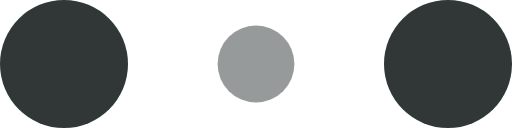
t = 0.00 s
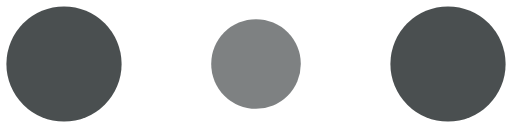
t = 0.10 s
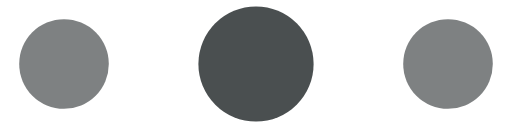
t = 0.30 s
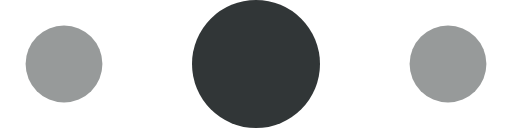
t = 0.40 s
t = 0.50 s: frame unchanged from t = 0.30 s, image omitted
t = 0.70 s: frame unchanged from t = 0.10 s, image omitted

The animated SVG that drew these frames (rendered in a browser with its animation timeline set to each time). Animation: 6 SMIL elements (animate=6); one cycle of 0.80 s, repeats indefinitely.

<svg width="120" height="30" viewBox="0 0 120 30" xmlns="http://www.w3.org/2000/svg" fill="#313637">
    <circle cx="15" cy="15" r="15">
        <animate attributeName="r" from="15" to="15"
                 begin="0s" dur="0.8s"
                 values="15;9;15" calcMode="linear"
                 repeatCount="indefinite" />
        <animate attributeName="fill-opacity" from="1" to="1"
                 begin="0s" dur="0.8s"
                 values="1;.5;1" calcMode="linear"
                 repeatCount="indefinite" />
    </circle>
    <circle cx="60" cy="15" r="9" fill-opacity="0.3">
        <animate attributeName="r" from="9" to="9"
                 begin="0s" dur="0.8s"
                 values="9;15;9" calcMode="linear"
                 repeatCount="indefinite" />
        <animate attributeName="fill-opacity" from="0.5" to="0.5"
                 begin="0s" dur="0.8s"
                 values=".5;1;.5" calcMode="linear"
                 repeatCount="indefinite" />
    </circle>
    <circle cx="105" cy="15" r="15">
        <animate attributeName="r" from="15" to="15"
                 begin="0s" dur="0.8s"
                 values="15;9;15" calcMode="linear"
                 repeatCount="indefinite" />
        <animate attributeName="fill-opacity" from="1" to="1"
                 begin="0s" dur="0.8s"
                 values="1;.5;1" calcMode="linear"
                 repeatCount="indefinite" />
    </circle>
</svg>
